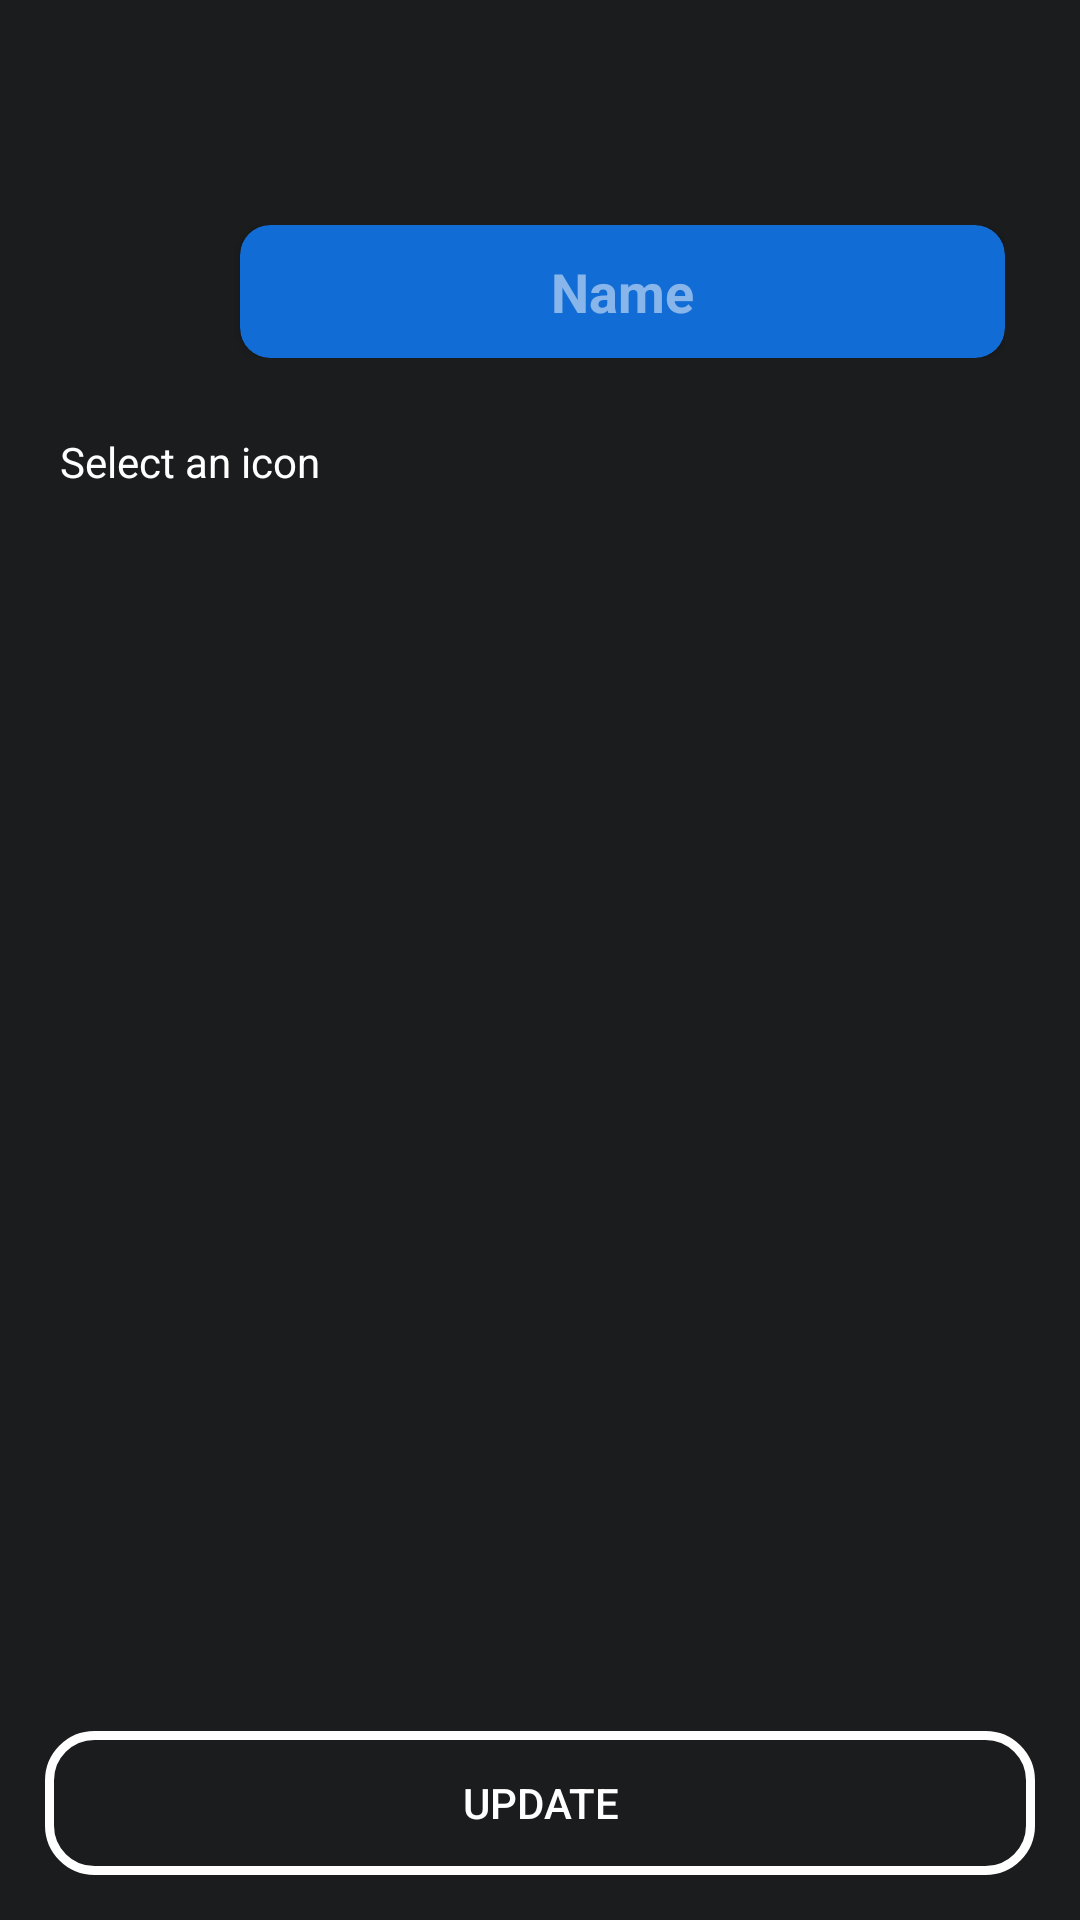

Here is an Android app screen rendered from its layout file. Give the layout XML and the strings, colors and styles it references.
<!-- AndroidManifest.xml: application theme AppTheme -->
<!-- res/layout/activity_edit_category.xml -->
<?xml version="1.0" encoding="utf-8"?>
<RelativeLayout
    xmlns:android="http://schemas.android.com/apk/res/android"
    xmlns:app="http://schemas.android.com/apk/res-auto"
    xmlns:tools="http://schemas.android.com/tools"
    android:layout_width="match_parent"
    android:layout_height="match_parent"
    android:background="@color/black"
    tools:context=".EditCategory">
    <include
        android:layout_height="50dp"
        android:layout_width="match_parent"
        layout="@layout/app_bar_main"
        android:layout_alignParentTop="true"
        android:id="@+id/toolbar_edit_category"/>
    <LinearLayout
        android:layout_width="match_parent"
        android:layout_height="wrap_content"
        android:id="@+id/name_card"
        android:padding="15dp"
        android:gravity="center"
        android:orientation="horizontal"
        android:layout_margin="10dp"
        android:layout_below="@+id/toolbar_edit_category">
        <ImageView
            android:layout_width="40dp"
            android:layout_height="40dp"
            android:layout_marginRight="15dp"
            android:layout_gravity="center"
            android:id="@+id/icon"/>

        <androidx.cardview.widget.CardView
            android:layout_width="match_parent"
            android:layout_height="wrap_content"
            app:cardBackgroundColor="@color/colorAccent"
            android:layout_below="@+id/toolbar_edit_category"
            app:cardCornerRadius="10dp">
            <EditText
                android:layout_width="match_parent"
                android:layout_height="wrap_content"
                android:layout_margin="10dp"
                android:hint="Name"
                android:maxLines="1"
                android:textColor="@color/white"
                android:textColorHint="#80ffffff"
                android:background="@color/fui_transparent"
                android:id="@+id/category_name"
                android:textStyle="bold"
                android:layout_gravity="center"
                android:gravity="center"/>
        </androidx.cardview.widget.CardView>
    </LinearLayout>
    <TextView
        android:layout_width="match_parent"
        android:layout_height="wrap_content"
        android:text="Select an icon"
        android:textColor="@color/white"
        android:layout_marginLeft="20dp"
        android:layout_below="@+id/name_card"
        android:id="@+id/txt"/>
    <androidx.recyclerview.widget.RecyclerView
        android:layout_width="match_parent"
        android:layout_height="wrap_content"
        android:layout_margin="10dp"
        android:id="@+id/icons_grid"
        android:layout_above="@+id/btn_layout"
        android:layout_below="@+id/txt" />
    <LinearLayout
        android:layout_width="match_parent"
        android:layout_height="wrap_content"
        android:id="@+id/btn_layout"
        android:layout_alignParentBottom="true">
        <Button
            android:layout_width="match_parent"
            android:layout_height="wrap_content"
            android:id="@+id/changeButton"
            android:text="Update"
            android:background="@drawable/btn_border_layout"
            android:textColor="@color/white"
            android:layout_margin="15dp"
            android:layout_alignParentBottom="true"/>
    </LinearLayout>
</RelativeLayout>
<!-- res/layout/app_bar_main.xml (included above) -->
<?xml version="1.0" encoding="utf-8"?>
<androidx.appcompat.widget.Toolbar
    xmlns:android="http://schemas.android.com/apk/res/android"
    xmlns:app="http://schemas.android.com/apk/res-auto"
    android:layout_width="match_parent"
    android:layout_height="wrap_content"
    android:id="@+id/toolbar_main"
    android:background="@color/black"
    app:titleTextColor="#ffffff"
    android:theme="@style/ThemeOverlay.AppCompat.Dark.ActionBar"/>
<!-- resources referenced by this layout -->
<resources>
  <color name="black">#1B1C1E</color>
  <color name="colorAccent">#116cd5</color>
  <color name="fui_transparent">#0000ffff</color>
  <color name="white">#ffffff</color>
  <!-- drawable btn_border_layout (drawable) -->
  <?xml version="1.0" encoding="utf-8"?>
  <shape xmlns:android="http://schemas.android.com/apk/res/android"
      android:shape="rectangle">
      <stroke android:width="3dp"
          android:color="@color/white" />
      <corners android:radius="15dp"/>
  </shape>
  <style name="AppTheme" parent="Theme.AppCompat.Light.NoActionBar">
          
          <item name="colorPrimary">@color/colorPrimary</item>
          <item name="colorPrimaryDark">@color/colorPrimaryDark</item>
          <item name="colorAccent">@color/colorAccent</item>
          <item name="android:statusBarColor">@color/black</item>
      </style>
  <color name="colorPrimary">#6200EE</color>
  <color name="colorPrimaryDark">#3700B3</color>
</resources>
